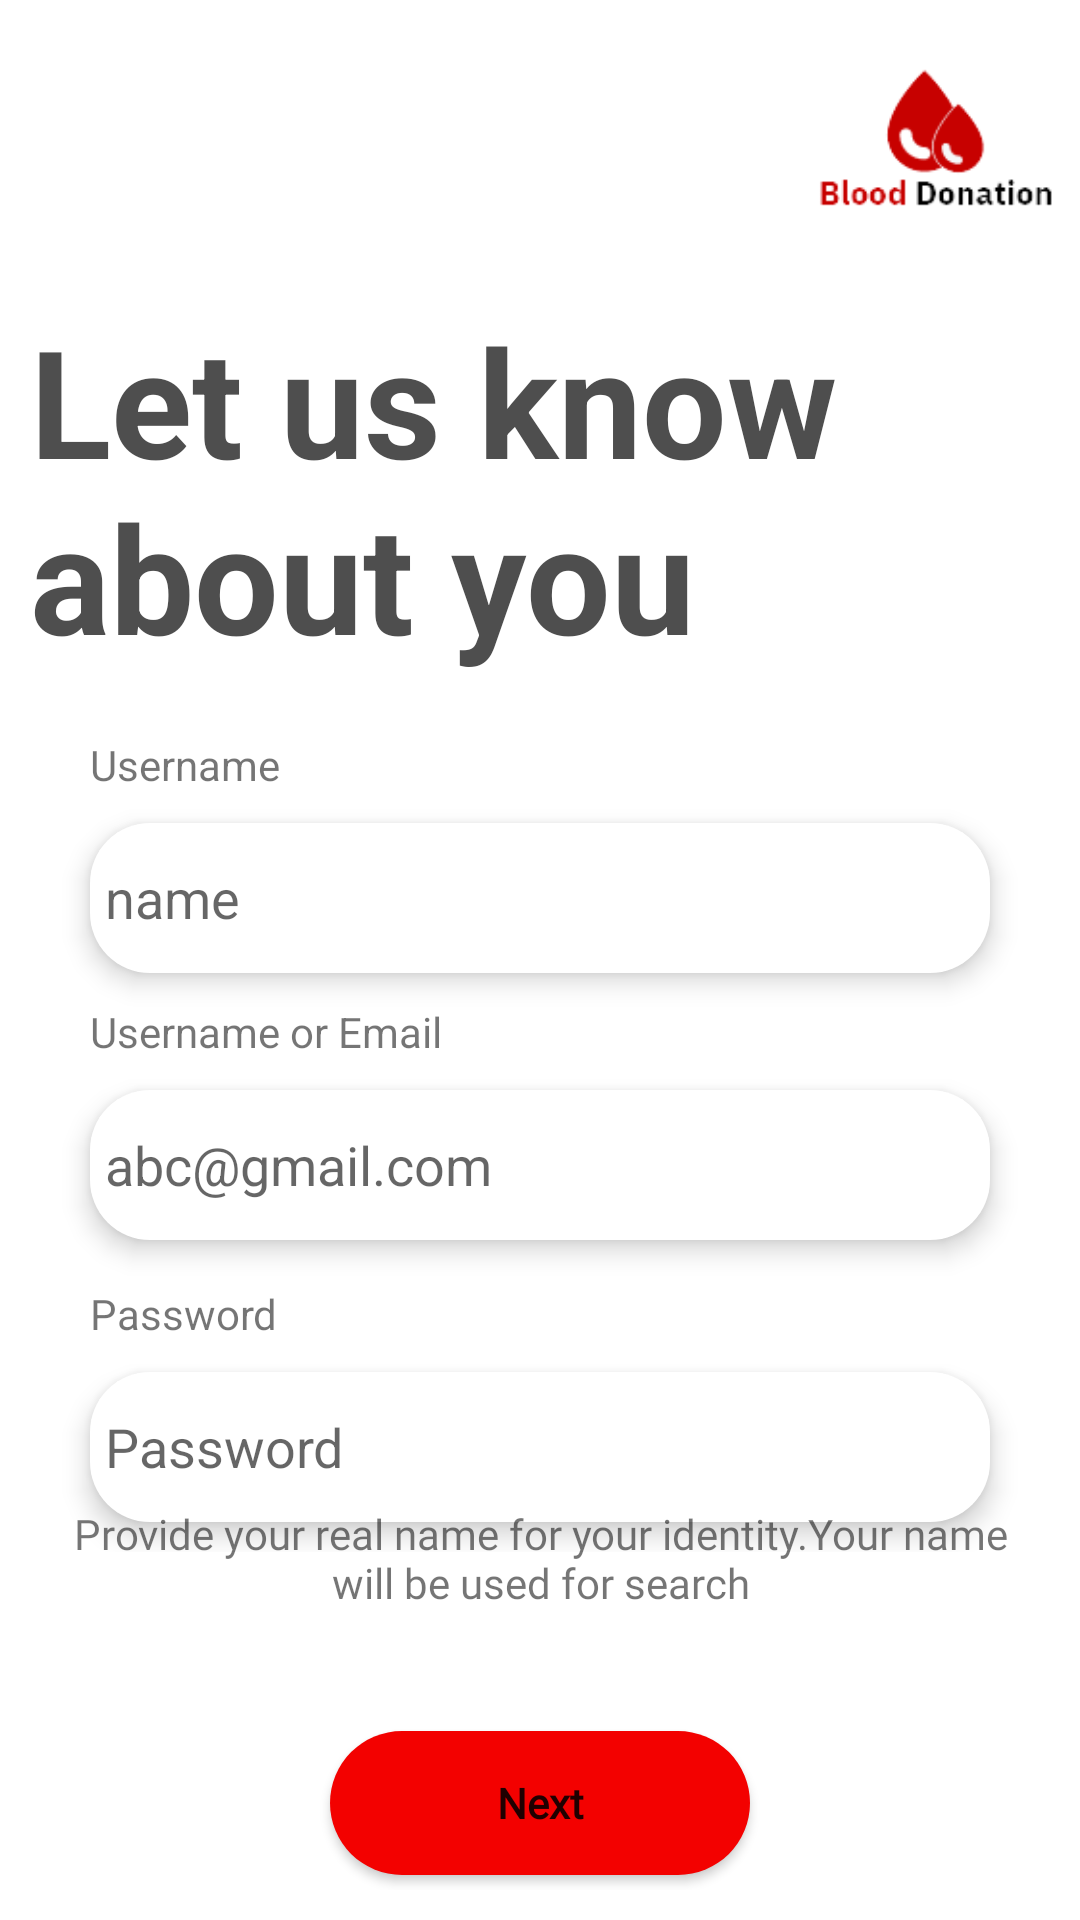

Reconstruct the res/layout file that produces this screen, plus the resources it refers to.
<!-- AndroidManifest.xml: application theme Theme.BloodDonation -->
<!-- res/layout/fragment_sign_up1.xml -->
<?xml version="1.0" encoding="utf-8"?>
<layout xmlns:android="http://schemas.android.com/apk/res/android"
    xmlns:tools="http://schemas.android.com/tools">

    <data>

    </data>

    <RelativeLayout
        android:layout_width="match_parent"
        android:layout_height="match_parent"
        tools:context=".fragment.SignUp1Fragment">

        <ImageView
            android:layout_width="100dp"
            android:layout_height="100dp"
            android:src="@drawable/logo"
            android:layout_alignParentRight="true"
            android:id="@+id/logo" />

        <TextView
            android:layout_width="match_parent"
            android:layout_height="wrap_content"
            android:text="Let us know about you"
            android:textColor="#D62C2C2C"
            android:layout_below="@+id/logo"
            android:layout_marginHorizontal="10dp"
            android:id="@+id/texttt"
            android:textStyle="bold"
            android:textSize="50dp" />

        <LinearLayout
            android:layout_width="match_parent"
            android:layout_height="wrap_content"
            android:layout_below="@+id/texttt"
            android:layout_marginTop="20dp"
            android:id="@+id/layourrrrr"
            android:layout_marginHorizontal="20dp"
            android:orientation="vertical">

            <TextView
                android:layout_width="wrap_content"
                android:layout_height="wrap_content"
                android:id="@+id/text1"
                android:layout_marginStart="10dp"
                android:text="@string/username" />

            <EditText
                android:layout_width="match_parent"
                android:layout_height="50dp"
                android:background="@drawable/edittext_style"
                android:hint="@string/name"
                android:layout_gravity="center"
                android:elevation="5dp"
                android:layout_margin="10dp"
                android:id="@+id/userNameId" />

            <TextView
                android:layout_width="wrap_content"
                android:layout_height="wrap_content"
                android:id="@+id/texttttttt"
                android:layout_marginStart="10dp"
                android:text="@string/username_or_email" />

            <EditText
                android:layout_width="match_parent"
                android:layout_height="50dp"
                android:background="@drawable/edittext_style"
                android:hint="abc@gmail.com"
                android:layout_gravity="center"
                android:elevation="5dp"
                android:layout_margin="10dp"
                android:id="@+id/userNameOrEmailIdFromLogIn" />

            <TextView
                android:layout_width="wrap_content"
                android:layout_height="wrap_content"
                android:id="@+id/text2"
                android:layout_marginLeft="10dp"
                android:layout_marginTop="5dp"
                android:text="Password" />

            <EditText
                android:layout_width="match_parent"
                android:layout_height="50dp"
                android:background="@drawable/edittext_style"
                android:hint="Password"
                android:layout_gravity="center"
                android:layout_margin="10dp"
                android:elevation="5dp"
                android:inputType="textPassword"
                android:id="@+id/passwordFromLogIn" />


        </LinearLayout>

        <LinearLayout
            android:layout_width="match_parent"
            android:layout_height="wrap_content"
            android:orientation="vertical"
            android:layout_marginBottom="10dp"
            android:layout_alignParentBottom="true">

            <TextView
                android:layout_width="match_parent"
                android:layout_height="wrap_content"
                android:fontFamily="@font/nunito"
                android:text="Provide your real name for your identity.Your name will be used for search"
                android:layout_gravity="center"
                android:gravity="center"
                android:clickable="true"
                android:layout_margin="20dp"
                android:layout_marginTop="50dp"
                android:id="@+id/forgotPassText" />

            <Button
                android:layout_width="match_parent"
                android:layout_height="wrap_content"
                android:text="Next"
                android:layout_marginTop="20dp"
                android:textAllCaps="false"
                android:fontFamily="@font/nunito"
                android:textStyle="bold"
                android:layout_marginHorizontal="110dp"
                android:background="@drawable/button_bg"
                android:layout_marginBottom="5dp"
                android:id="@+id/nextBtnInSignUp1" />


        </LinearLayout>


    </RelativeLayout>
</layout>
<!-- resources referenced by this layout -->
<resources>
  <!-- drawable button_bg (drawable) -->
  <?xml version="1.0" encoding="utf-8"?>
  <selector xmlns:android="http://schemas.android.com/apk/res/android">
      <item android:state_enabled="true" android:drawable="@drawable/button_normal"/>
      <item android:state_pressed="true" android:drawable="@drawable/button_pressed" />
      <item android:state_pressed="false" android:drawable="@drawable/button_normal" />
      <item android:drawable="@drawable/button_normal" />
  </selector>
  <!-- drawable edittext_style (drawable) -->
  <?xml version="1.0" encoding="utf-8"?>
  <selector xmlns:android="http://schemas.android.com/apk/res/android">
      <item android:state_pressed="true" >
          <shape>
              <solid
                  android:color="#FFFFFF" />
              <stroke
                  android:width="2dp"
                  android:color="#D8554A" />
              <corners android:radius="20dp" />
              <padding
                  android:left="5dp"
                  android:top="5dp"
                  android:right="5dp"
                  android:bottom="5dp" />
          </shape>
      </item>
      <item android:state_focused="true" >
          <shape>
              <solid
                  android:color="#FFFFFF" />
              <stroke
                  android:width="1dp"
                  android:color="@color/colorPrimaryRed" />
  
              <corners android:radius="20dp" />
              <padding
                  android:left="5dp"
                  android:top="5dp"
                  android:right="5dp"
                  android:bottom="5dp" />
          </shape>
      </item>
      <item>
          <shape>
              <solid android:color="#FFFFFF" />
              <stroke
                  android:width="00dp"
                  android:color="#66000000" />
              <corners android:radius="20dp" />
              <padding
                  android:left="5dp"
                  android:top="5dp"
                  android:right="5dp"
                  android:bottom="5dp" />
          </shape>
      </item>
  </selector>
  <string name="name">name</string>
  <string name="username">Username</string>
  <string name="username_or_email">Username or Email</string>
  <style name="Theme.BloodDonation" parent="Theme.MaterialComponents.DayNight.NoActionBar">
          
          <item name="colorPrimary">#C70100</item>
          <item name="colorPrimaryVariant">@color/colorPrimaryDark</item>
          <item name="colorOnPrimary">@color/white</item>
          
          <item name="colorSecondary">@color/teal_200</item>
          <item name="colorSecondaryVariant">@color/teal_700</item>
          <item name="colorOnSecondary">@color/black</item>
          
          <item name="android:statusBarColor" tools:targetApi="l">?attr/colorPrimaryVariant</item>
          
      </style>
  <!-- drawable button_normal (drawable) -->
  <?xml version="1.0" encoding="utf-8"?>
  <selector xmlns:android="http://schemas.android.com/apk/res/android">
  <item>
      <shape android:shape="rectangle" >
          <solid android:color="@color/colorPrimaryRed" />
          <padding
              android:bottom="2dp"
              android:left="2dp"
              android:right="2dp"
              android:top="2dp" />
          <corners
              android:radius="70dp"/>
      </shape>
  </item>
  </selector>
  <!-- drawable button_pressed (drawable) -->
  <?xml version="1.0" encoding="utf-8"?>
  <selector xmlns:android="http://schemas.android.com/apk/res/android">
  <item>
      <shape android:shape="rectangle" >
          <solid android:color="@color/colorPrimaryDark" />
          <padding
              android:bottom="2dp"
              android:left="2dp"
              android:right="2dp"
              android:top="2dp" />
  
          <corners
             android:radius="70dp"/>
      </shape>
  </item>
  </selector>
  <color name="colorPrimaryRed">#F30100</color>
  <color name="colorPrimaryDark">#9F2626</color>
  <color name="white">#FFFFFF</color>
  <color name="teal_200">#FF03DAC5</color>
  <color name="teal_700">#FF018786</color>
  <color name="black">#FF000000</color>
</resources>
